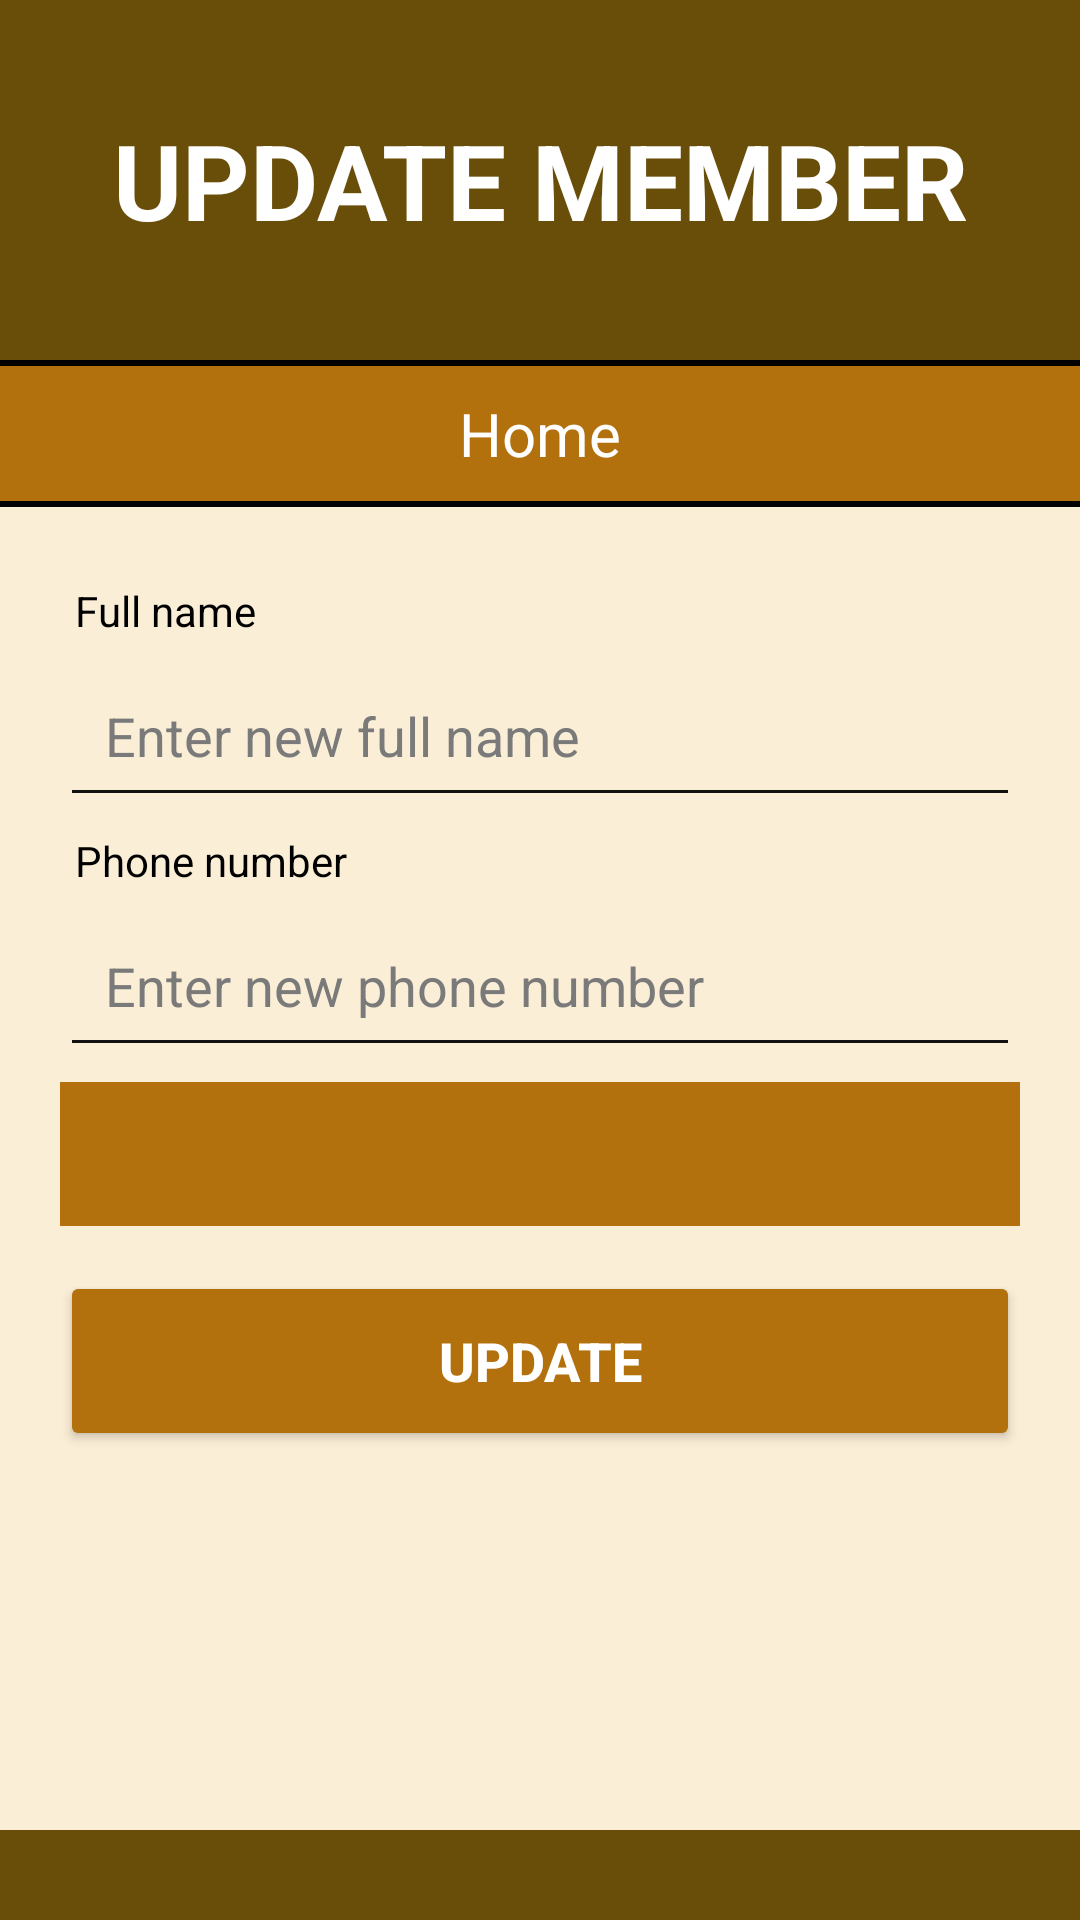

Here is an Android app screen rendered from its layout file. Give the layout XML and the strings, colors and styles it references.
<!-- AndroidManifest.xml: application theme Theme.IT212NAssignment1ChengYongTat20211013 -->
<!-- res/layout/activity_member_update.xml -->
<?xml version="1.0" encoding="utf-8"?>
<androidx.constraintlayout.widget.ConstraintLayout xmlns:android="http://schemas.android.com/apk/res/android"
    xmlns:app="http://schemas.android.com/apk/res-auto"
    xmlns:tools="http://schemas.android.com/tools"
    android:layout_width="match_parent"
    android:layout_height="match_parent"
    android:background="#FBEED6"
    tools:context=".MemberUpdate">

    <TextView
        android:id="@+id/appNameLabel"
        android:layout_width="0dp"
        android:layout_height="120dp"
        android:background="#684E09"
        android:gravity="center|center_vertical"
        android:lines="2"
        android:padding="8dp"
        android:singleLine="false"
        android:text="Update member"
        android:textAllCaps="true"
        android:textColor="#FFFFFF"
        android:textColorHighlight="#FFFFFF"
        android:textColorHint="#FFFFFF"
        android:textColorLink="#FFFFFF"
        android:textSize="35sp"
        android:textStyle="bold"
        app:autoSizeMinTextSize="32sp"
        app:autoSizeTextType="none"
        app:layout_constraintEnd_toEndOf="parent"
        app:layout_constraintHorizontal_bias="1.0"
        app:layout_constraintStart_toStartOf="parent"
        app:layout_constraintTop_toTopOf="parent" />

    <TextView
        android:id="@+id/divider"
        android:layout_width="0dp"
        android:layout_height="2dp"
        android:background="#000000"
        android:padding="8dp"
        app:layout_constraintEnd_toEndOf="parent"
        app:layout_constraintStart_toStartOf="parent"
        app:layout_constraintTop_toBottomOf="@+id/appNameLabel" />

    <TextView
        android:id="@+id/homeTextView"
        android:layout_width="0dp"
        android:layout_height="45dp"
        android:background="#B3710E"
        android:gravity="center|center_horizontal|center_vertical"
        android:text="Home"
        android:textAllCaps="false"
        android:textColor="#FFFFFF"
        android:textColorHighlight="#FFDAC1"
        android:textColorHint="#FFFFFF"
        android:textColorLink="#FFCFAB"
        android:textSize="20sp"
        app:layout_constraintEnd_toEndOf="parent"
        app:layout_constraintStart_toStartOf="parent"
        app:layout_constraintTop_toBottomOf="@+id/divider" />

    <TextView
        android:id="@+id/divider3"
        android:layout_width="0dp"
        android:layout_height="2dp"
        android:background="#000000"
        android:paddingStart="8dp"
        android:paddingLeft="8dp"
        android:paddingEnd="8dp"
        app:layout_constraintEnd_toEndOf="parent"
        app:layout_constraintStart_toStartOf="parent"
        app:layout_constraintTop_toBottomOf="@+id/homeTextView" />


    <TextView
        android:id="@+id/dateTimeLabel"
        android:layout_width="0dp"
        android:layout_height="30dp"
        android:background="#684E09"
        android:gravity="center|center_vertical"
        android:paddingStart="16dp"
        android:paddingEnd="8dp"
        android:singleLine="false"
        android:textAllCaps="false"
        android:textColor="#FFFFFF"
        android:textSize="18sp"
        android:textStyle="normal"
        app:layout_constraintBottom_toBottomOf="parent"
        app:layout_constraintEnd_toEndOf="parent"
        app:layout_constraintHorizontal_bias="0.0"
        app:layout_constraintStart_toStartOf="parent" />

    <EditText
        android:id="@+id/fullNameUpdateEdit"
        android:layout_width="0dp"
        android:layout_height="wrap_content"
        android:layout_marginEnd="20dp"
        android:backgroundTint="#121111"
        android:ems="10"
        android:hint="Enter new full name"
        android:inputType="textPersonName"
        android:padding="15dp"
        android:textColor="#000000"
        android:textColorHint="#7A7A7A"
        app:layout_constraintEnd_toEndOf="parent"
        app:layout_constraintStart_toStartOf="@+id/fullnameTextView"
        app:layout_constraintTop_toBottomOf="@+id/fullnameTextView" />

    <EditText
        android:id="@+id/phoneUpdateEdit"
        android:layout_width="0dp"
        android:layout_height="wrap_content"
        android:layout_marginEnd="20dp"
        android:backgroundTint="#121111"
        android:ems="10"
        android:hint="Enter new phone number"
        android:inputType="phone"
        android:padding="15dp"
        android:textColor="#000000"
        android:textColorHint="#7A7A7A"
        app:layout_constraintEnd_toEndOf="parent"
        app:layout_constraintStart_toStartOf="@+id/phoneNumberTextView"
        app:layout_constraintTop_toBottomOf="@+id/phoneNumberTextView" />

    <TextView
        android:id="@+id/fullnameTextView"
        android:layout_width="wrap_content"
        android:layout_height="wrap_content"
        android:layout_margin="20dp"
        android:padding="5dp"
        android:text="Full name"
        android:textColor="#000000"
        app:layout_constraintStart_toStartOf="parent"
        app:layout_constraintTop_toBottomOf="@+id/divider3" />

    <TextView
        android:id="@+id/phoneNumberTextView"
        android:layout_width="wrap_content"
        android:layout_height="wrap_content"
        android:padding="5dp"
        android:text="Phone number"
        android:textColor="#000000"
        app:layout_constraintStart_toStartOf="@+id/fullNameUpdateEdit"
        app:layout_constraintTop_toBottomOf="@+id/fullNameUpdateEdit" />

    <Spinner
        android:id="@+id/genderSpinner"
        android:layout_width="0dp"
        android:layout_height="48dp"
        android:layout_marginTop="5dp"
        android:background="#B3710E"
        app:layout_constraintEnd_toEndOf="@+id/phoneUpdateEdit"
        app:layout_constraintStart_toStartOf="@+id/phoneUpdateEdit"
        app:layout_constraintTop_toBottomOf="@+id/phoneUpdateEdit"
        tools:ignore="SpeakableTextPresentCheck" />

    <Button
        android:id="@+id/addButton"
        android:layout_width="0dp"
        android:layout_height="60dp"
        android:layout_marginTop="15dp"
        android:backgroundTint="#B3710E"
        android:text="Update"
        android:textColor="#FFFFFF"
        android:textSize="18sp"
        android:textStyle="bold"
        app:layout_constraintEnd_toEndOf="@+id/genderSpinner"
        app:layout_constraintStart_toStartOf="@+id/genderSpinner"
        app:layout_constraintTop_toBottomOf="@+id/genderSpinner" />

</androidx.constraintlayout.widget.ConstraintLayout>
<!-- resources referenced by this layout -->
<resources>
  <style name="Theme.IT212NAssignment1ChengYongTat20211013" parent="Theme.MaterialComponents.DayNight.DarkActionBar">
          
          <item name="colorPrimary">@color/purple_500</item>
          <item name="colorPrimaryVariant">@color/purple_700</item>
          <item name="colorOnPrimary">@color/white</item>
          
          <item name="colorSecondary">@color/teal_200</item>
          <item name="colorSecondaryVariant">@color/teal_700</item>
          <item name="colorOnSecondary">@color/black</item>
          
          <item name="android:statusBarColor" tools:targetApi="l">?attr/colorPrimaryVariant</item>
          
      </style>
  <!-- not gathered from this repository: default colours our renderer supplied (Android Studio template values) -->
  <color name="purple_500">#FF6200EE</color>
  <color name="purple_700">#FF3700B3</color>
  <color name="teal_200">#FF03DAC5</color>
  <color name="teal_700">#FF018786</color>
  <color name="black">#FF000000</color>
  <color name="white">#FFFFFFFF</color>
</resources>
